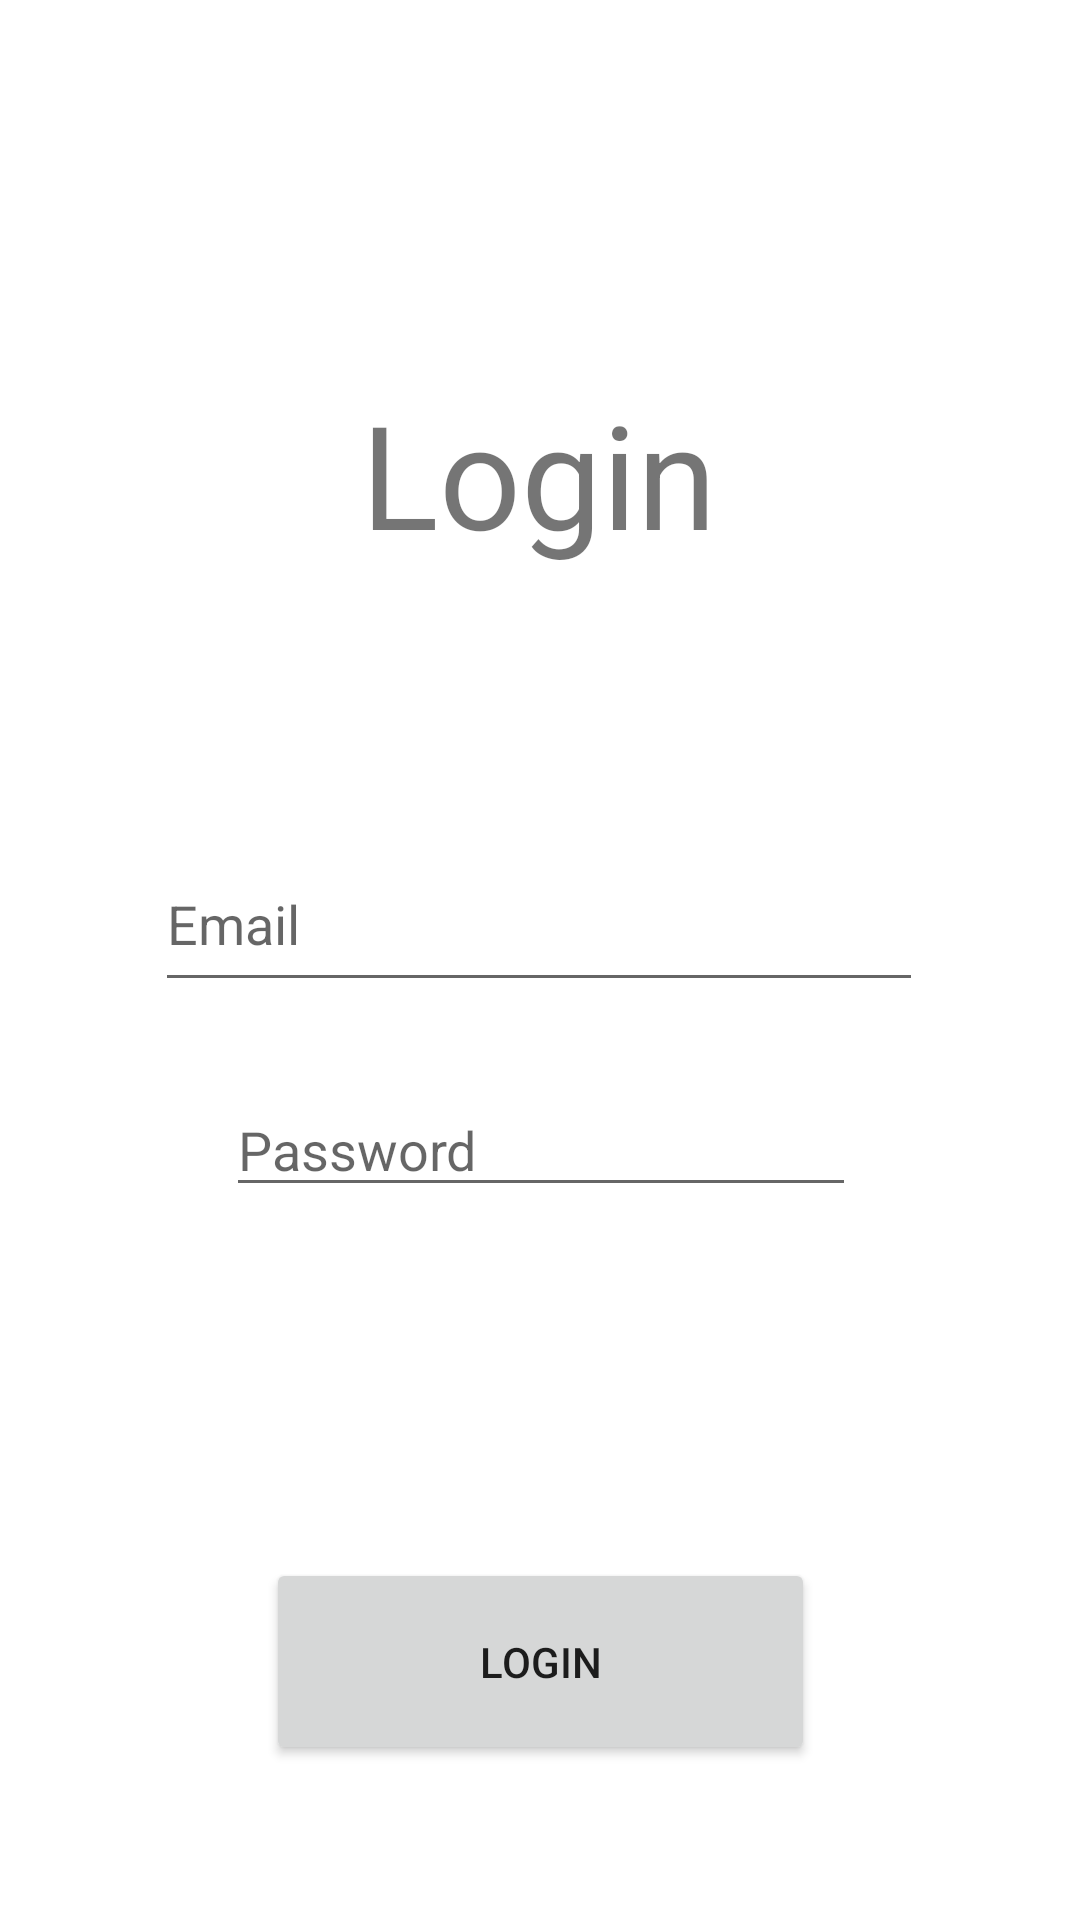

This screen was rendered from an Android layout file. Write that file and the resources it references.
<!-- AndroidManifest.xml: application theme Theme.Katz -->
<!-- res/layout/fragment_home.xml -->
<?xml version="1.0" encoding="utf-8"?>
<androidx.constraintlayout.widget.ConstraintLayout xmlns:android="http://schemas.android.com/apk/res/android"
    xmlns:app="http://schemas.android.com/apk/res-auto"
    xmlns:tools="http://schemas.android.com/tools"
    android:layout_width="match_parent"
    android:layout_height="match_parent"
    tools:context=".ui.home.HomeFragment">

    <TextView
        android:id="@+id/textView2"
        android:layout_width="277dp"
        android:layout_height="104dp"
        android:gravity="center"
        android:text="Login"
        android:textAlignment="center"
        android:textSize="48sp"
        app:layout_constraintBottom_toBottomOf="parent"
        app:layout_constraintEnd_toEndOf="parent"
        app:layout_constraintHorizontal_bias="0.497"
        app:layout_constraintStart_toStartOf="parent"
        app:layout_constraintTop_toTopOf="parent"
        app:layout_constraintVertical_bias="0.198" />

    <EditText
        android:id="@+id/editTextTextEmailAddress3"
        android:layout_width="256dp"
        android:layout_height="55dp"
        android:ems="10"
        android:hint="Email"
        android:inputType="textEmailAddress"
        app:layout_constraintBottom_toTopOf="@+id/editTextTextPassword"
        app:layout_constraintEnd_toEndOf="parent"
        app:layout_constraintHorizontal_bias="0.496"
        app:layout_constraintStart_toStartOf="parent"
        app:layout_constraintTop_toBottomOf="@+id/textView2"
        app:layout_constraintVertical_bias="0.719" />

    <EditText
        android:id="@+id/editTextTextPassword"
        android:layout_width="wrap_content"
        android:layout_height="wrap_content"
        android:ems="10"
        android:hint="Password"
        android:inputType="textPassword"
        app:layout_constraintBottom_toBottomOf="parent"
        app:layout_constraintEnd_toEndOf="parent"
        app:layout_constraintHorizontal_bias="0.502"
        app:layout_constraintStart_toStartOf="parent"
        app:layout_constraintTop_toTopOf="parent"
        app:layout_constraintVertical_bias="0.603" />

    <Button
        android:id="@+id/button2"
        android:layout_width="183dp"
        android:layout_height="69dp"
        android:text="Login"
        app:layout_constraintBottom_toBottomOf="parent"
        app:layout_constraintEnd_toEndOf="parent"
        app:layout_constraintStart_toStartOf="parent"
        app:layout_constraintTop_toBottomOf="@+id/editTextTextPassword"
        app:layout_constraintVertical_bias="0.693" />
</androidx.constraintlayout.widget.ConstraintLayout>
<!-- resources referenced by this layout -->
<resources>
  <style name="Theme.Katz" parent="Theme.MaterialComponents.DayNight.DarkActionBar">
          
          <item name="colorPrimary">@color/purple_500</item>
          <item name="colorPrimaryVariant">@color/purple_700</item>
          <item name="colorOnPrimary">@color/white</item>
          
          <item name="colorSecondary">@color/teal_200</item>
          <item name="colorSecondaryVariant">@color/teal_700</item>
          <item name="colorOnSecondary">@color/black</item>
          
          <item name="android:statusBarColor">?attr/colorPrimaryVariant</item>
          
      </style>
  <!-- not gathered from this repository: default colours our renderer supplied (Android Studio template values) -->
  <color name="purple_500">#FF6200EE</color>
  <color name="purple_700">#FF3700B3</color>
  <color name="teal_200">#FF03DAC5</color>
  <color name="teal_700">#FF018786</color>
  <color name="black">#FF000000</color>
  <color name="white">#FFFFFFFF</color>
</resources>
